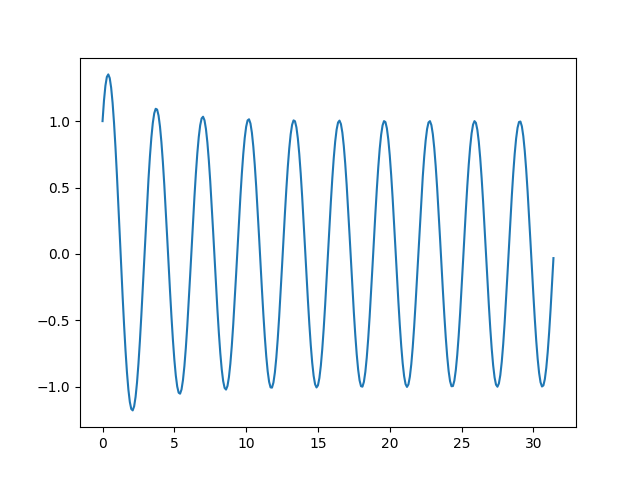

The file beside this chart, header and first rows:
time, x-position, velocity, momentum, kinetic energy, potential energy
0, 1, 1.75, 1.75, 1.531, 2
0.1, 1.155, 1.34, 1.34, 0.8972, 2.667
0.2, 1.267, 0.8932, 0.8932, 0.3989, 3.209
0.3, 1.333, 0.4263, 0.4263, 0.09088, 3.553
0.4, 1.352, -0.04533, -0.04533, 0.001027, 3.655
0.5, 1.324, -0.5061, -0.5061, 0.1281, 3.506
0.6, 1.251, -0.9411, -0.9411, 0.4428, 3.132
0.7, 1.137, -1.336, -1.336, 0.8929, 2.586
0.8, 0.9859, -1.679, -1.679, 1.41, 1.944
0.9, 0.8034, -1.96, -1.96, 1.92, 1.291
1, 0.5964, -2.169, -2.169, 2.353, 0.7113
1.1, 0.3721, -2.302, -2.302, 2.649, 0.277
1.2, 0.1387, -2.354, -2.354, 2.77, 0.03848
1.3, -0.0959, -2.325, -2.325, 2.703, 0.01839
1.4, -0.3236, -2.217, -2.217, 2.458, 0.2095
1.5, -0.5368, -2.035, -2.035, 2.07, 0.5764
1.6, -0.7283, -1.785, -1.785, 1.593, 1.061
1.7, -0.8918, -1.477, -1.477, 1.09, 1.591
1.8, -1.022, -1.121, -1.121, 0.6283, 2.089
1.9, -1.115, -0.7306, -0.7306, 0.2669, 2.486
2, -1.167, -0.3189, -0.3189, 0.05085, 2.726
2.1, -1.178, 0.09976, 0.09976, 0.004976, 2.777
2.2, -1.148, 0.511, 0.511, 0.1306, 2.635
2.3, -1.077, 0.9008, 0.9008, 0.4057, 2.32
2.4, -0.9688, 1.256, 1.256, 0.7885, 1.877
2.5, -0.8273, 1.564, 1.564, 1.223, 1.369
2.6, -0.6579, 1.815, 1.815, 1.647, 0.8656
2.7, -0.4666, 2, 2, 2, 0.4353
2.8, -0.2603, 2.113, 2.113, 2.233, 0.1355
2.9, -0.0464, 2.151, 2.151, 2.314, 0.004306
3, 0.1674, 2.113, 2.113, 2.232, 0.05606
3.1, 0.3736, 1.999, 1.999, 1.998, 0.2792
3.2, 0.5649, 1.815, 1.815, 1.647, 0.6382
3.3, 0.7345, 1.567, 1.567, 1.228, 1.079
3.4, 0.8764, 1.264, 1.264, 0.7989, 1.536
3.5, 0.9858, 0.9172, 0.9172, 0.4206, 1.944
3.6, 1.059, 0.5388, 0.5388, 0.1452, 2.242
3.7, 1.093, 0.1426, 0.1426, 0.01017, 2.389
3.8, 1.087, -0.2573, -0.2573, 0.0331, 2.364
3.9, 1.042, -0.6464, -0.6464, 0.2089, 2.171
4, 0.9588, -1.011, -1.011, 0.5109, 1.838
4.1, 0.841, -1.337, -1.337, 0.8942, 1.415
4.2, 0.693, -1.614, -1.614, 1.303, 0.9604
4.3, 0.5202, -1.831, -1.831, 1.676, 0.5412
4.4, 0.329, -1.981, -1.981, 1.961, 0.2165
4.5, 0.1265, -2.057, -2.057, 2.116, 0.032
4.6, -0.07989, -2.058, -2.058, 2.117, 0.01276
4.7, -0.2825, -1.983, -1.983, 1.966, 0.1597
4.8, -0.474, -1.835, -1.835, 1.683, 0.4494
4.9, -0.6473, -1.619, -1.619, 1.311, 0.8379
5, -0.7959, -1.344, -1.344, 0.9035, 1.267
5.1, -0.9145, -1.02, -1.02, 0.5199, 1.672
5.2, -0.9986, -0.6578, -0.6578, 0.2164, 1.994
5.3, -1.045, -0.2719, -0.2719, 0.03697, 2.185
5.4, -1.053, 0.1236, 0.1236, 0.00764, 2.216
5.5, -1.021, 0.5141, 0.5141, 0.1321, 2.083
5.6, -0.9505, 0.8848, 0.8848, 0.3915, 1.807
5.7, -0.8448, 1.222, 1.222, 0.7468, 1.427
5.8, -0.7076, 1.513, 1.513, 1.145, 1.001
5.9, -0.5441, 1.747, 1.747, 1.526, 0.592
... 255 more rows
